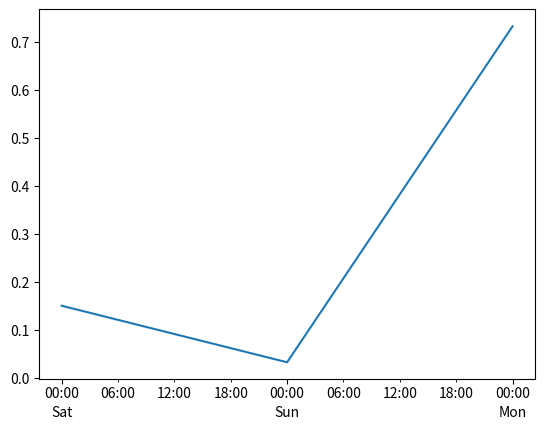

Generate this figure with matplotlib:
import numpy as np
import matplotlib.dates as mdates
import matplotlib.pyplot as plt

t = np.arange("2018-11-03", "2018-11-06", dtype="datetime64")
x = np.random.rand(len(t))

fig, ax = plt.subplots()
ax.plot(t, x)
ax.xaxis.set(
    major_locator=mdates.DayLocator(),
    major_formatter=mdates.DateFormatter("\n%a"),
    minor_locator=mdates.HourLocator((0, 6, 12, 18)),
    minor_formatter=mdates.DateFormatter("%H:%M"),
)
# disable removing overlapping locations
ax.xaxis.remove_overlapping_locs = False
plt.show()
